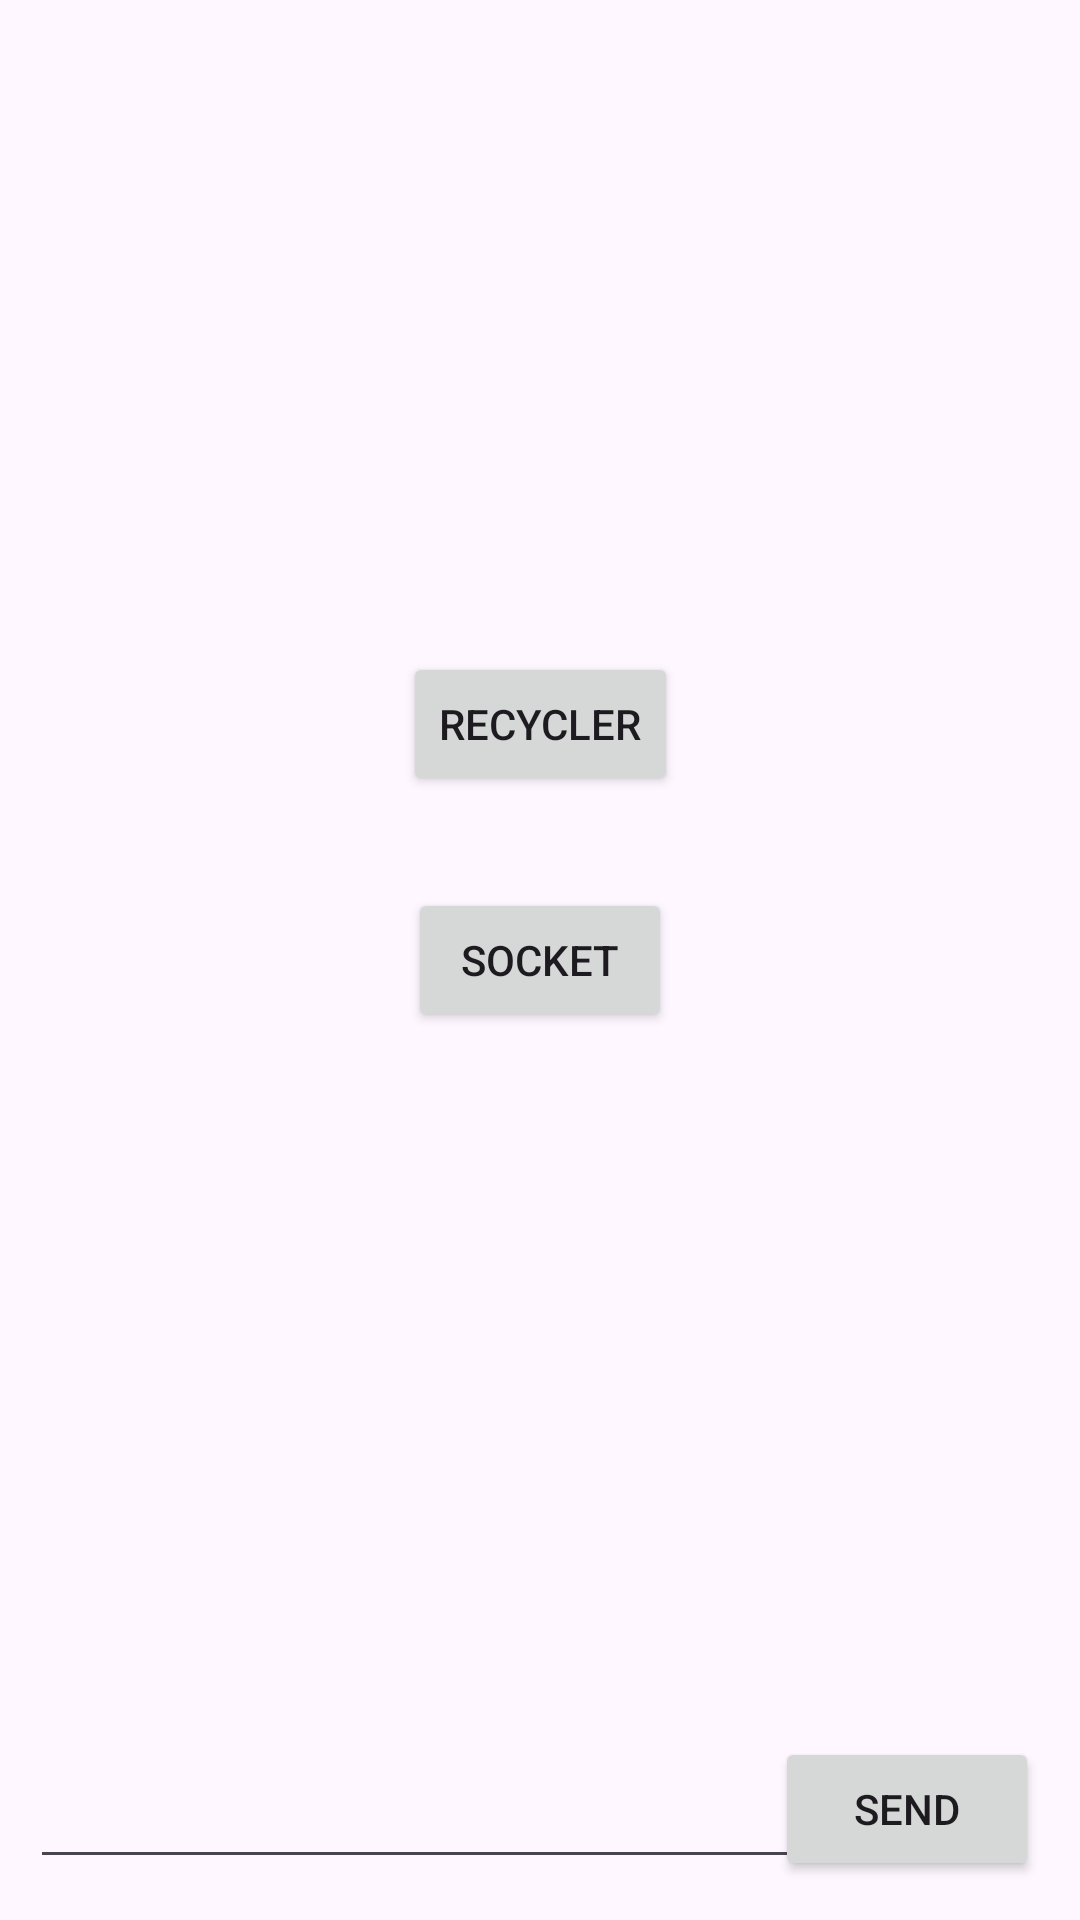

This screen was rendered from an Android layout file. Write that file and the resources it references.
<!-- AndroidManifest.xml: application theme Theme.ProbesProjecte1 -->
<!-- res/layout/activity_main.xml -->
<?xml version="1.0" encoding="utf-8"?>
<androidx.constraintlayout.widget.ConstraintLayout xmlns:android="http://schemas.android.com/apk/res/android"
    xmlns:app="http://schemas.android.com/apk/res-auto"
    xmlns:tools="http://schemas.android.com/tools"
    android:layout_width="match_parent"
    android:layout_height="match_parent"
    tools:context=".MainActivity">
    <EditText
        android:id="@+id/editTextText"
        android:layout_width="281dp"
        android:layout_height="48dp"
        android:ems="10"
        android:inputType="text"
        app:layout_constraintBottom_toBottomOf="parent"
        app:layout_constraintEnd_toEndOf="parent"
        app:layout_constraintHorizontal_bias="0.126"
        app:layout_constraintStart_toStartOf="parent"
        app:layout_constraintTop_toTopOf="parent"
        app:layout_constraintVertical_bias="0.977" />

    <Button
        android:id="@+id/button2"
        android:layout_width="88dp"
        android:layout_height="48dp"
        android:text="@string/send"
        app:layout_constraintBottom_toBottomOf="parent"
        app:layout_constraintEnd_toEndOf="parent"
        app:layout_constraintHorizontal_bias="0.95"
        app:layout_constraintStart_toStartOf="parent"
        app:layout_constraintTop_toTopOf="parent"
        app:layout_constraintVertical_bias="0.978" />

    <TextView
        android:id="@+id/Chat"
        android:layout_width="358dp"
        android:layout_height="606dp"
        app:layout_constraintBottom_toBottomOf="parent"
        app:layout_constraintEnd_toEndOf="parent"
        app:layout_constraintHorizontal_bias="0.491"
        app:layout_constraintStart_toStartOf="parent"
        app:layout_constraintTop_toTopOf="parent"
        app:layout_constraintVertical_bias="0.385" />

    <Button
        android:id="@+id/RecyclerButton"
        android:layout_width="wrap_content"
        android:layout_height="wrap_content"
        android:text="Recycler"
        app:layout_constraintBottom_toBottomOf="parent"
        app:layout_constraintEnd_toEndOf="parent"
        app:layout_constraintStart_toStartOf="parent"
        app:layout_constraintTop_toTopOf="parent"
        app:layout_constraintVertical_bias="0.367" />

    <Button
        android:id="@+id/SocketButton"
        android:layout_width="wrap_content"
        android:layout_height="wrap_content"
        android:text="Socket"
        app:layout_constraintBottom_toBottomOf="parent"
        app:layout_constraintEnd_toEndOf="parent"
        app:layout_constraintStart_toStartOf="parent"
        app:layout_constraintTop_toTopOf="parent" />


</androidx.constraintlayout.widget.ConstraintLayout>
<!-- resources referenced by this layout -->
<resources>
  <string name="send">Send</string>
  <style name="Theme.ProbesProjecte1" parent="Base.Theme.ProbesProjecte1" />
  <style name="Base.Theme.ProbesProjecte1" parent="Theme.Material3.DayNight.NoActionBar">
          
          
      </style>
</resources>
